6-way image classification set "separate-dataset" from GitHub (brunofaria27/image-processing); label vocabulary: ASC H, ASC US, HSIL, LSIL, negative for intraepithelial lesion, SCC.

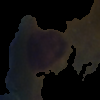
Label: LSIL

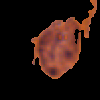
Label: ASC US

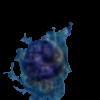
Label: SCC

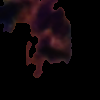
Label: HSIL

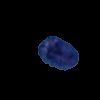
Label: HSIL

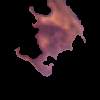
Label: ASC US
